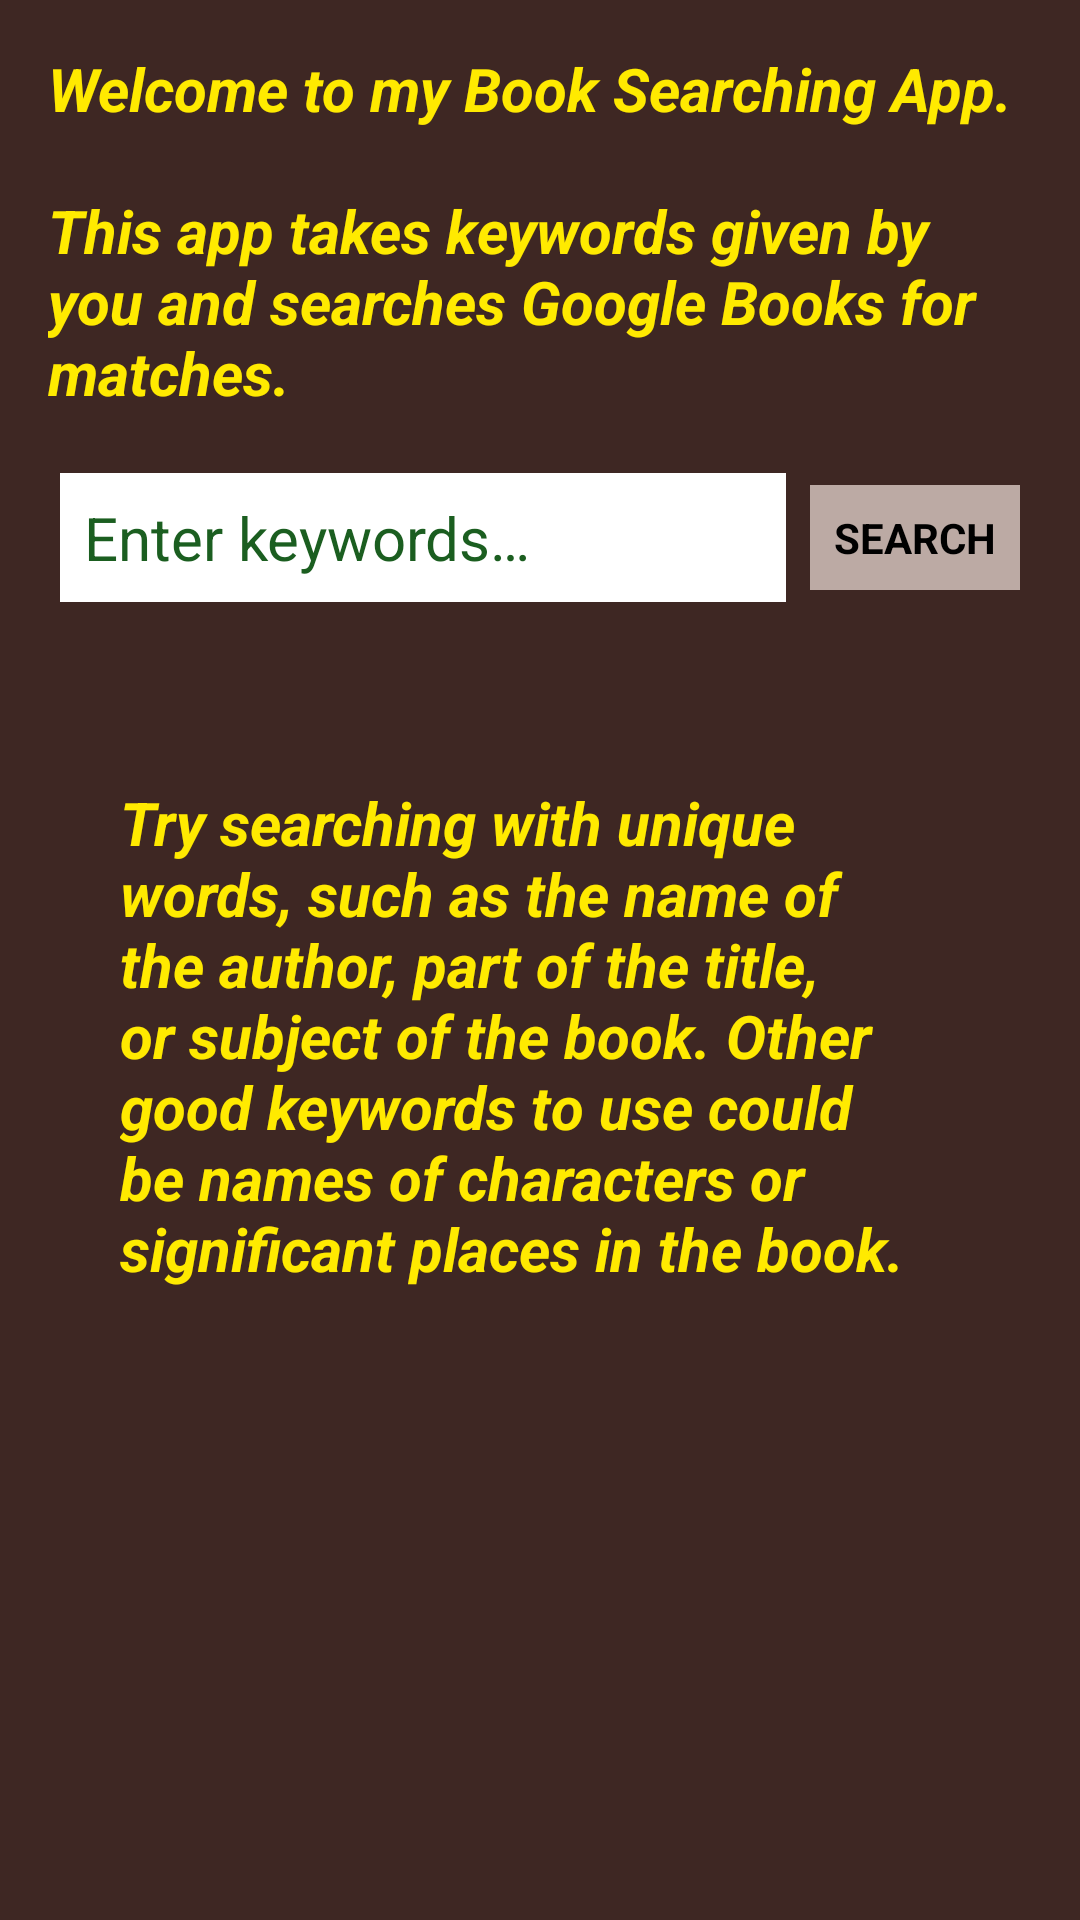

Layout XML and referenced resources for this Android screen:
<!-- AndroidManifest.xml: application theme AppTheme -->
<!-- res/layout/activity_main.xml -->
<?xml version="1.0" encoding="utf-8"?>
<LinearLayout xmlns:android="http://schemas.android.com/apk/res/android"
    xmlns:tools="http://schemas.android.com/tools"
    android:id="@+id/activity_main"
    android:layout_width="match_parent"
    android:layout_height="match_parent"
    android:orientation="vertical"
    android:background="@color/colorBackgroundMain"
    tools:context="com.example.android.booklistingapp.MainActivity">

    <TextView
        style="@style/style_user_communication"
        android:layout_marginTop="16dp"
        android:layout_width="wrap_content"
        android:layout_height="wrap_content"
        android:text="@string/welcome_text"/>

    <RelativeLayout
        android:layout_width="match_parent"
        android:layout_height="wrap_content"
        android:layout_margin="20dp">

        <TextView
            android:id="@+id/main_search_button"
            style="@style/style_search_button"
            android:layout_width="wrap_content"
            android:layout_height="wrap_content"
            android:layout_centerVertical="true"
            android:layout_alignParentRight="true"
            android:text="@string/search"/>

        <EditText
            android:id="@+id/main_search_box"
            style="@style/style_search_box"
            android:layout_width="match_parent"
            android:layout_height="wrap_content"
            android:layout_gravity="fill_horizontal"
            android:layout_centerVertical="true"
            android:layout_toLeftOf="@id/main_search_button"/>

    </RelativeLayout>

    <TextView
        style="@style/style_user_communication"
        android:layout_width="wrap_content"
        android:layout_height="wrap_content"
        android:layout_margin="40dp"
        android:text="@string/some_help"/>

</LinearLayout>
<!-- resources referenced by this layout -->
<resources>
  <color name="colorBackgroundMain">#3E2723</color>
  <string name="search">Search</string>
  <string name="some_help">Try searching with unique words, such as the name of the author, part
          of the title, or subject of the book. Other good keywords to use could be names of
          characters or significant places in the book.</string>
  <string name="welcome_text">Welcome to my Book Searching App.\n\nThis app takes keywords given
          by you and searches Google Books for matches.</string>
  <style name="style_search_box">
          <item name="android:padding">8dp</item>
          <item name="android:background">@color/colorBackgroundSearchBox</item>
          <item name="android:textSize">20sp</item>
          <item name="android:hint">@string/search_hint</item>
          <item name="android:textColorHint">@color/colorTextSearchBox</item>
          <item name="android:inputType">text</item>
          <item name="android:singleLine">true</item>
      </style>
  <style name="style_search_button">
          <item name="android:padding">8dp</item>
          <item name="android:layout_marginLeft">8dp</item>
          <item name="android:background">@color/colorBackgroundSearchButton</item>
          <item name="android:textColor">@color/colorTextSearchButton</item>
          <item name="android:textStyle">bold</item>
          <item name="android:textSize">14sp</item>
          <item name="android:textAllCaps">true</item>
      </style>
  <style name="style_user_communication">
          <item name="android:layout_marginLeft">16dp</item>
          <item name="android:layout_marginRight">16dp</item>
          <item name="android:textColor">@color/colorTextMain</item>
          <item name="android:textSize">20sp</item>
          <item name="android:textStyle">bold|italic</item>
      </style>
  <style name="AppTheme" parent="Theme.AppCompat.Light.DarkActionBar">
          
          <item name="colorPrimary">@color/colorPrimary</item>
          <item name="colorPrimaryDark">@color/colorPrimaryDark</item>
          <item name="colorAccent">@color/colorAccent</item>
      </style>
  <color name="colorBackgroundSearchBox">#FFFFFF</color>
  <string name="search_hint">Enter keywords…</string>
  <color name="colorTextSearchBox">#1B5E20</color>
  <color name="colorBackgroundSearchButton">#BCAAA4</color>
  <color name="colorTextSearchButton">#000000</color>
  <color name="colorTextMain">#FFEA00</color>
  <color name="colorPrimary">#000000</color>
  <color name="colorPrimaryDark">#000000</color>
  <color name="colorAccent">#00E676</color>
</resources>
